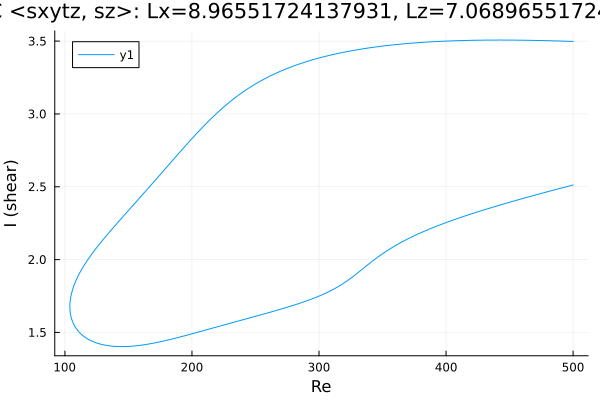

The data file committed next to this chart (first rows):
Re, shear
500.0, 3.498
498.8, 3.498
497.4, 3.499
495.9, 3.499
494.5, 3.499
493.1, 3.5
491.7, 3.5
490.3, 3.5
488.9, 3.501
487.5, 3.501
486, 3.502
484.6, 3.502
483.2, 3.502
481.8, 3.503
480.4, 3.503
479, 3.503
477.6, 3.503
476.1, 3.504
474.7, 3.504
473.3, 3.504
471.9, 3.505
470.5, 3.505
469.1, 3.505
467.7, 3.505
466.2, 3.505
464.8, 3.506
463.4, 3.506
462, 3.506
460.6, 3.506
459.2, 3.506
457.8, 3.506
456.3, 3.507
454.9, 3.507
453.5, 3.507
452.1, 3.507
450.7, 3.507
449.3, 3.507
447.9, 3.507
446.4, 3.507
446.3, 3.507
444.9, 3.507
443.5, 3.507
442, 3.507
440.6, 3.507
439.2, 3.507
437.8, 3.507
436.4, 3.507
435, 3.507
433.6, 3.507
432.2, 3.507
430.7, 3.507
429.3, 3.507
428.5, 3.507
427, 3.506
425.6, 3.506
424.2, 3.506
422.8, 3.506
421.4, 3.506
420, 3.505
418.6, 3.505
... 567 more rows
